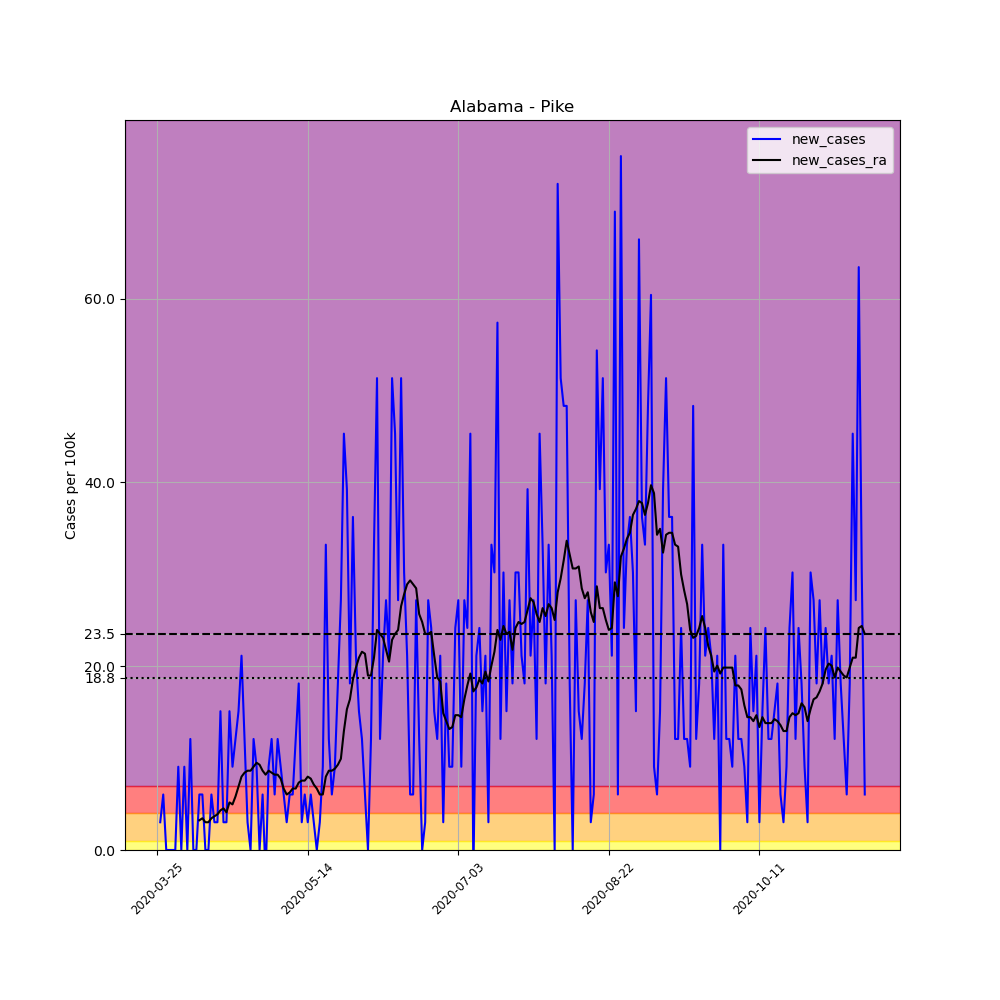

The data file committed next to this chart (first rows):
, date, county, state, fips, cases, deaths, COUNTY, STNAME, CTYNAME, POPESTIMATE2019, per_100k, new_cases, new_cases_ra
326883, 2020-03-25, Pike, Alabama, 1109, 1, 0, 109, Alabama, Pike, 33114, 3.02, , 
326884, 2020-03-26, Pike, Alabama, 1109, 2, 0, 109, Alabama, Pike, 33114, 6.04, 3.02, 
326885, 2020-03-27, Pike, Alabama, 1109, 4, 0, 109, Alabama, Pike, 33114, 12.08, 6.04, 
326886, 2020-03-28, Pike, Alabama, 1109, 4, 0, 109, Alabama, Pike, 33114, 12.08, 0.0, 
326887, 2020-03-29, Pike, Alabama, 1109, 4, 0, 109, Alabama, Pike, 33114, 12.08, 0.0, 
326888, 2020-03-30, Pike, Alabama, 1109, 4, 0, 109, Alabama, Pike, 33114, 12.08, 0.0, 
326889, 2020-03-31, Pike, Alabama, 1109, 4, 0, 109, Alabama, Pike, 33114, 12.08, 0.0, 
326890, 2020-04-01, Pike, Alabama, 1109, 7, 0, 109, Alabama, Pike, 33114, 21.14, 9.06, 
326891, 2020-04-02, Pike, Alabama, 1109, 7, 0, 109, Alabama, Pike, 33114, 21.14, 0.0, 
326892, 2020-04-03, Pike, Alabama, 1109, 10, 0, 109, Alabama, Pike, 33114, 30.2, 9.06, 
326893, 2020-04-04, Pike, Alabama, 1109, 10, 0, 109, Alabama, Pike, 33114, 30.2, 0.0, 
326894, 2020-04-05, Pike, Alabama, 1109, 14, 0, 109, Alabama, Pike, 33114, 42.28, 12.08, 
326895, 2020-04-06, Pike, Alabama, 1109, 14, 0, 109, Alabama, Pike, 33114, 42.28, 0.0, 
326896, 2020-04-07, Pike, Alabama, 1109, 14, 0, 109, Alabama, Pike, 33114, 42.28, 0.0, 
326897, 2020-04-08, Pike, Alabama, 1109, 16, 0, 109, Alabama, Pike, 33114, 48.32, 6.04, 3.236
326898, 2020-04-09, Pike, Alabama, 1109, 18, 0, 109, Alabama, Pike, 33114, 54.36, 6.04, 3.451
326899, 2020-04-10, Pike, Alabama, 1109, 18, 0, 109, Alabama, Pike, 33114, 54.36, 0.0, 3.02
326900, 2020-04-11, Pike, Alabama, 1109, 18, 0, 109, Alabama, Pike, 33114, 54.36, 0.0, 3.02
326901, 2020-04-12, Pike, Alabama, 1109, 20, 0, 109, Alabama, Pike, 33114, 60.4, 6.04, 3.451
326902, 2020-04-13, Pike, Alabama, 1109, 21, 0, 109, Alabama, Pike, 33114, 63.42, 3.02, 3.667
326903, 2020-04-14, Pike, Alabama, 1109, 22, 0, 109, Alabama, Pike, 33114, 66.44, 3.02, 3.883
326904, 2020-04-15, Pike, Alabama, 1109, 27, 0, 109, Alabama, Pike, 33114, 81.54, 15.1, 4.314
326905, 2020-04-16, Pike, Alabama, 1109, 28, 0, 109, Alabama, Pike, 33114, 84.56, 3.02, 4.53
326906, 2020-04-17, Pike, Alabama, 1109, 29, 0, 109, Alabama, Pike, 33114, 87.58, 3.02, 4.098
326907, 2020-04-18, Pike, Alabama, 1109, 34, 0, 109, Alabama, Pike, 33114, 102.7, 15.1, 5.177
326908, 2020-04-19, Pike, Alabama, 1109, 37, 0, 109, Alabama, Pike, 33114, 111.7, 9.06, 4.961
326909, 2020-04-20, Pike, Alabama, 1109, 41, 0, 109, Alabama, Pike, 33114, 123.8, 12.08, 5.824
326910, 2020-04-21, Pike, Alabama, 1109, 46, 0, 109, Alabama, Pike, 33114, 138.9, 15.1, 6.903
326911, 2020-04-22, Pike, Alabama, 1109, 53, 0, 109, Alabama, Pike, 33114, 160.1, 21.14, 7.981
326912, 2020-04-23, Pike, Alabama, 1109, 57, 0, 109, Alabama, Pike, 33114, 172.1, 12.08, 8.412
326913, 2020-04-24, Pike, Alabama, 1109, 58, 0, 109, Alabama, Pike, 33114, 175.2, 3.02, 8.628
326914, 2020-04-25, Pike, Alabama, 1109, 58, 0, 109, Alabama, Pike, 33114, 175.2, 0.0, 8.628
326915, 2020-04-26, Pike, Alabama, 1109, 62, 0, 109, Alabama, Pike, 33114, 187.2, 12.08, 9.06
326916, 2020-04-27, Pike, Alabama, 1109, 65, 0, 109, Alabama, Pike, 33114, 196.3, 9.06, 9.491
326917, 2020-04-28, Pike, Alabama, 1109, 65, 0, 109, Alabama, Pike, 33114, 196.3, 0.0, 9.275
326918, 2020-04-29, Pike, Alabama, 1109, 67, 0, 109, Alabama, Pike, 33114, 202.3, 6.04, 8.628
326919, 2020-04-30, Pike, Alabama, 1109, 66, 0, 109, Alabama, Pike, 33114, 199.3, -3.02, 8.197
326920, 2020-05-01, Pike, Alabama, 1109, 69, 0, 109, Alabama, Pike, 33114, 208.4, 9.06, 8.628
326921, 2020-05-02, Pike, Alabama, 1109, 73, 0, 109, Alabama, Pike, 33114, 220.5, 12.08, 8.412
326922, 2020-05-03, Pike, Alabama, 1109, 75, 0, 109, Alabama, Pike, 33114, 226.5, 6.04, 8.197
326923, 2020-05-04, Pike, Alabama, 1109, 79, 0, 109, Alabama, Pike, 33114, 238.6, 12.08, 8.197
326924, 2020-05-05, Pike, Alabama, 1109, 82, 0, 109, Alabama, Pike, 33114, 247.6, 9.06, 7.765
326925, 2020-05-06, Pike, Alabama, 1109, 84, 0, 109, Alabama, Pike, 33114, 253.7, 6.04, 6.687
326926, 2020-05-07, Pike, Alabama, 1109, 85, 0, 109, Alabama, Pike, 33114, 256.7, 3.02, 6.04
326927, 2020-05-08, Pike, Alabama, 1109, 87, 0, 109, Alabama, Pike, 33114, 262.7, 6.04, 6.255
326928, 2020-05-09, Pike, Alabama, 1109, 89, 0, 109, Alabama, Pike, 33114, 268.8, 6.04, 6.687
326929, 2020-05-10, Pike, Alabama, 1109, 93, 0, 109, Alabama, Pike, 33114, 280.8, 12.08, 6.687
326930, 2020-05-11, Pike, Alabama, 1109, 99, 0, 109, Alabama, Pike, 33114, 299, 18.12, 7.334
326931, 2020-05-12, Pike, Alabama, 1109, 100, 0, 109, Alabama, Pike, 33114, 302, 3.02, 7.55
326932, 2020-05-13, Pike, Alabama, 1109, 102, 0, 109, Alabama, Pike, 33114, 308, 6.04, 7.55
326933, 2020-05-14, Pike, Alabama, 1109, 103, 0, 109, Alabama, Pike, 33114, 311, 3.02, 7.981
326934, 2020-05-15, Pike, Alabama, 1109, 105, 0, 109, Alabama, Pike, 33114, 317.1, 6.04, 7.765
326935, 2020-05-16, Pike, Alabama, 1109, 106, 0, 109, Alabama, Pike, 33114, 320.1, 3.02, 7.118
326936, 2020-05-17, Pike, Alabama, 1109, 106, 0, 109, Alabama, Pike, 33114, 320.1, 0.0, 6.687
326937, 2020-05-18, Pike, Alabama, 1109, 107, 0, 109, Alabama, Pike, 33114, 323.1, 3.02, 6.04
326938, 2020-05-19, Pike, Alabama, 1109, 110, 0, 109, Alabama, Pike, 33114, 332.2, 9.06, 6.04
326939, 2020-05-20, Pike, Alabama, 1109, 121, 0, 109, Alabama, Pike, 33114, 365.4, 33.22, 7.981
326940, 2020-05-21, Pike, Alabama, 1109, 125, 0, 109, Alabama, Pike, 33114, 377.5, 12.08, 8.628
326941, 2020-05-22, Pike, Alabama, 1109, 127, 0, 109, Alabama, Pike, 33114, 383.5, 6.04, 8.628
326942, 2020-05-23, Pike, Alabama, 1109, 130, 0, 109, Alabama, Pike, 33114, 392.6, 9.06, 8.844
... 176 more rows
